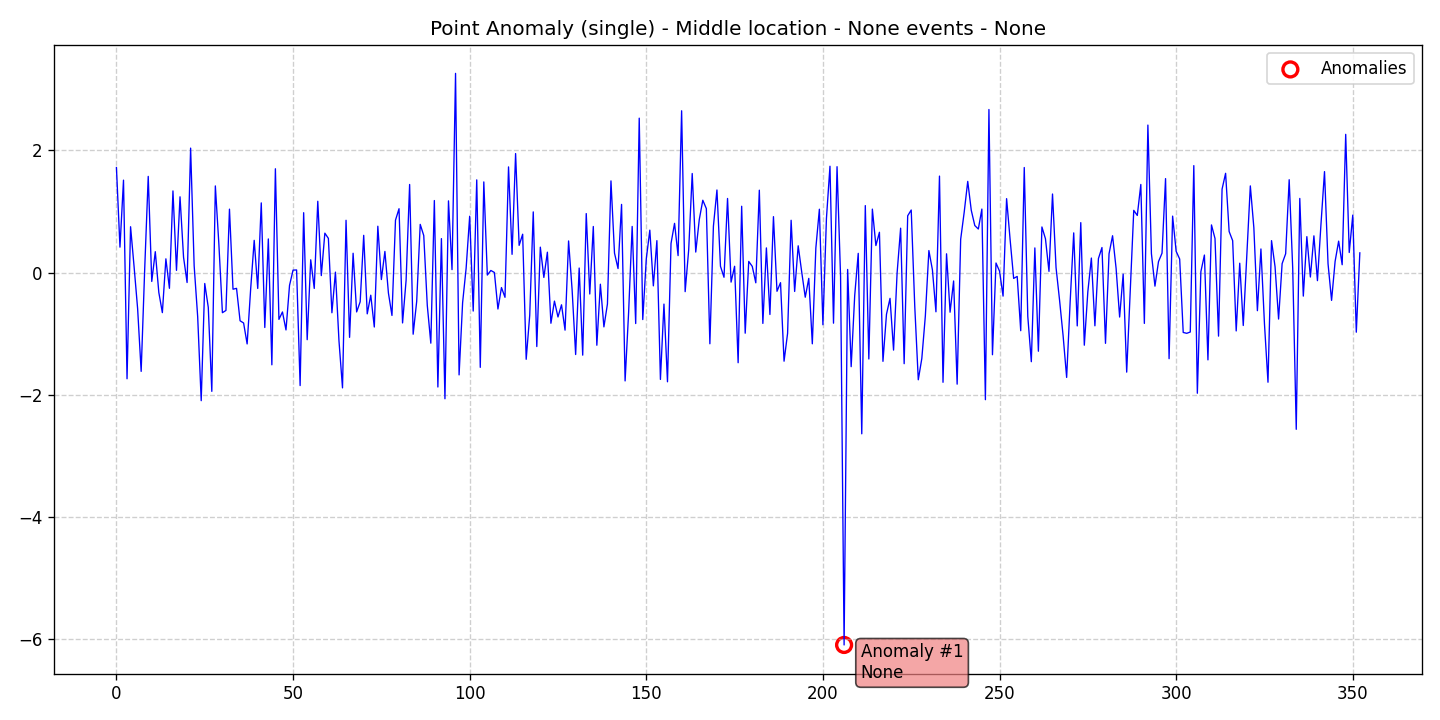

The data file committed next to this chart (first rows):
data, stationary, det_lin_up, det_lin_down, det_quad, det_cubic, det_exp, det_damped, stoc_trend, volatility, single_seas, multiple_seas, point_anom_single, point_anom_multi, collect_anom, context_anom, mean_shift, var_shift, trend_shift, date, is_break, is_anomaly, is_multi, location_beginning
1.72, 0, 0, 0, 0, 0, 0, 0, 0, 0, 0, 0, 1, 0, 0, 0, 0, 0, 0, 2020-01-01, 0, 0, 0, 0
0.4164, 0, 0, 0, 0, 0, 0, 0, 0, 0, 0, 0, 1, 0, 0, 0, 0, 0, 0, 2020-01-02, 0, 0, 0, 0
1.514, 0, 0, 0, 0, 0, 0, 0, 0, 0, 0, 0, 1, 0, 0, 0, 0, 0, 0, 2020-01-03, 0, 0, 0, 0
-1.739, 0, 0, 0, 0, 0, 0, 0, 0, 0, 0, 0, 1, 0, 0, 0, 0, 0, 0, 2020-01-04, 0, 0, 0, 0
0.7509, 0, 0, 0, 0, 0, 0, 0, 0, 0, 0, 0, 1, 0, 0, 0, 0, 0, 0, 2020-01-05, 0, 0, 0, 0
0.09405, 0, 0, 0, 0, 0, 0, 0, 0, 0, 0, 0, 1, 0, 0, 0, 0, 0, 0, 2020-01-06, 0, 0, 0, 0
-0.5925, 0, 0, 0, 0, 0, 0, 0, 0, 0, 0, 0, 1, 0, 0, 0, 0, 0, 0, 2020-01-07, 0, 0, 0, 0
-1.618, 0, 0, 0, 0, 0, 0, 0, 0, 0, 0, 0, 1, 0, 0, 0, 0, 0, 0, 2020-01-08, 0, 0, 0, 0
0.05614, 0, 0, 0, 0, 0, 0, 0, 0, 0, 0, 0, 1, 0, 0, 0, 0, 0, 0, 2020-01-09, 0, 0, 0, 0
1.575, 0, 0, 0, 0, 0, 0, 0, 0, 0, 0, 0, 1, 0, 0, 0, 0, 0, 0, 2020-01-10, 0, 0, 0, 0
-0.1454, 0, 0, 0, 0, 0, 0, 0, 0, 0, 0, 0, 1, 0, 0, 0, 0, 0, 0, 2020-01-11, 0, 0, 0, 0
0.3422, 0, 0, 0, 0, 0, 0, 0, 0, 0, 0, 0, 1, 0, 0, 0, 0, 0, 0, 2020-01-12, 0, 0, 0, 0
-0.3263, 0, 0, 0, 0, 0, 0, 0, 0, 0, 0, 0, 1, 0, 0, 0, 0, 0, 0, 2020-01-13, 0, 0, 0, 0
-0.656, 0, 0, 0, 0, 0, 0, 0, 0, 0, 0, 0, 1, 0, 0, 0, 0, 0, 0, 2020-01-14, 0, 0, 0, 0
0.2251, 0, 0, 0, 0, 0, 0, 0, 0, 0, 0, 0, 1, 0, 0, 0, 0, 0, 0, 2020-01-15, 0, 0, 0, 0
-0.2578, 0, 0, 0, 0, 0, 0, 0, 0, 0, 0, 0, 1, 0, 0, 0, 0, 0, 0, 2020-01-16, 0, 0, 0, 0
1.337, 0, 0, 0, 0, 0, 0, 0, 0, 0, 0, 0, 1, 0, 0, 0, 0, 0, 0, 2020-01-17, 0, 0, 0, 0
0.03612, 0, 0, 0, 0, 0, 0, 0, 0, 0, 0, 0, 1, 0, 0, 0, 0, 0, 0, 2020-01-18, 0, 0, 0, 0
1.241, 0, 0, 0, 0, 0, 0, 0, 0, 0, 0, 0, 1, 0, 0, 0, 0, 0, 0, 2020-01-19, 0, 0, 0, 0
0.251, 0, 0, 0, 0, 0, 0, 0, 0, 0, 0, 0, 1, 0, 0, 0, 0, 0, 0, 2020-01-20, 0, 0, 0, 0
-0.1627, 0, 0, 0, 0, 0, 0, 0, 0, 0, 0, 0, 1, 0, 0, 0, 0, 0, 0, 2020-01-21, 0, 0, 0, 0
2.039, 0, 0, 0, 0, 0, 0, 0, 0, 0, 0, 0, 1, 0, 0, 0, 0, 0, 0, 2020-01-22, 0, 0, 0, 0
0.1123, 0, 0, 0, 0, 0, 0, 0, 0, 0, 0, 0, 1, 0, 0, 0, 0, 0, 0, 2020-01-23, 0, 0, 0, 0
-0.7235, 0, 0, 0, 0, 0, 0, 0, 0, 0, 0, 0, 1, 0, 0, 0, 0, 0, 0, 2020-01-24, 0, 0, 0, 0
-2.098, 0, 0, 0, 0, 0, 0, 0, 0, 0, 0, 0, 1, 0, 0, 0, 0, 0, 0, 2020-01-25, 0, 0, 0, 0
-0.1787, 0, 0, 0, 0, 0, 0, 0, 0, 0, 0, 0, 1, 0, 0, 0, 0, 0, 0, 2020-01-26, 0, 0, 0, 0
-0.5695, 0, 0, 0, 0, 0, 0, 0, 0, 0, 0, 0, 1, 0, 0, 0, 0, 0, 0, 2020-01-27, 0, 0, 0, 0
-1.945, 0, 0, 0, 0, 0, 0, 0, 0, 0, 0, 0, 1, 0, 0, 0, 0, 0, 0, 2020-01-28, 0, 0, 0, 0
1.419, 0, 0, 0, 0, 0, 0, 0, 0, 0, 0, 0, 1, 0, 0, 0, 0, 0, 0, 2020-01-29, 0, 0, 0, 0
0.4639, 0, 0, 0, 0, 0, 0, 0, 0, 0, 0, 0, 1, 0, 0, 0, 0, 0, 0, 2020-01-30, 0, 0, 0, 0
-0.6572, 0, 0, 0, 0, 0, 0, 0, 0, 0, 0, 0, 1, 0, 0, 0, 0, 0, 0, 2020-01-31, 0, 0, 0, 0
-0.6201, 0, 0, 0, 0, 0, 0, 0, 0, 0, 0, 0, 1, 0, 0, 0, 0, 0, 0, 2020-02-01, 0, 0, 0, 0
1.039, 0, 0, 0, 0, 0, 0, 0, 0, 0, 0, 0, 1, 0, 0, 0, 0, 0, 0, 2020-02-02, 0, 0, 0, 0
-0.2724, 0, 0, 0, 0, 0, 0, 0, 0, 0, 0, 0, 1, 0, 0, 0, 0, 0, 0, 2020-02-03, 0, 0, 0, 0
-0.2583, 0, 0, 0, 0, 0, 0, 0, 0, 0, 0, 0, 1, 0, 0, 0, 0, 0, 0, 2020-02-04, 0, 0, 0, 0
-0.7893, 0, 0, 0, 0, 0, 0, 0, 0, 0, 0, 0, 1, 0, 0, 0, 0, 0, 0, 2020-02-05, 0, 0, 0, 0
-0.8257, 0, 0, 0, 0, 0, 0, 0, 0, 0, 0, 0, 1, 0, 0, 0, 0, 0, 0, 2020-02-06, 0, 0, 0, 0
-1.169, 0, 0, 0, 0, 0, 0, 0, 0, 0, 0, 0, 1, 0, 0, 0, 0, 0, 0, 2020-02-07, 0, 0, 0, 0
-0.268, 0, 0, 0, 0, 0, 0, 0, 0, 0, 0, 0, 1, 0, 0, 0, 0, 0, 0, 2020-02-08, 0, 0, 0, 0
0.528, 0, 0, 0, 0, 0, 0, 0, 0, 0, 0, 0, 1, 0, 0, 0, 0, 0, 0, 2020-02-09, 0, 0, 0, 0
-0.2599, 0, 0, 0, 0, 0, 0, 0, 0, 0, 0, 0, 1, 0, 0, 0, 0, 0, 0, 2020-02-10, 0, 0, 0, 0
1.141, 0, 0, 0, 0, 0, 0, 0, 0, 0, 0, 0, 1, 0, 0, 0, 0, 0, 0, 2020-02-11, 0, 0, 0, 0
-0.8994, 0, 0, 0, 0, 0, 0, 0, 0, 0, 0, 0, 1, 0, 0, 0, 0, 0, 0, 2020-02-12, 0, 0, 0, 0
0.5508, 0, 0, 0, 0, 0, 0, 0, 0, 0, 0, 0, 1, 0, 0, 0, 0, 0, 0, 2020-02-13, 0, 0, 0, 0
-1.511, 0, 0, 0, 0, 0, 0, 0, 0, 0, 0, 0, 1, 0, 0, 0, 0, 0, 0, 2020-02-14, 0, 0, 0, 0
1.7, 0, 0, 0, 0, 0, 0, 0, 0, 0, 0, 0, 1, 0, 0, 0, 0, 0, 0, 2020-02-15, 0, 0, 0, 0
-0.7665, 0, 0, 0, 0, 0, 0, 0, 0, 0, 0, 0, 1, 0, 0, 0, 0, 0, 0, 2020-02-16, 0, 0, 0, 0
-0.6449, 0, 0, 0, 0, 0, 0, 0, 0, 0, 0, 0, 1, 0, 0, 0, 0, 0, 0, 2020-02-17, 0, 0, 0, 0
-0.9396, 0, 0, 0, 0, 0, 0, 0, 0, 0, 0, 0, 1, 0, 0, 0, 0, 0, 0, 2020-02-18, 0, 0, 0, 0
-0.2099, 0, 0, 0, 0, 0, 0, 0, 0, 0, 0, 0, 1, 0, 0, 0, 0, 0, 0, 2020-02-19, 0, 0, 0, 0
0.04022, 0, 0, 0, 0, 0, 0, 0, 0, 0, 0, 0, 1, 0, 0, 0, 0, 0, 0, 2020-02-20, 0, 0, 0, 0
0.04282, 0, 0, 0, 0, 0, 0, 0, 0, 0, 0, 0, 1, 0, 0, 0, 0, 0, 0, 2020-02-21, 0, 0, 0, 0
-1.85, 0, 0, 0, 0, 0, 0, 0, 0, 0, 0, 0, 1, 0, 0, 0, 0, 0, 0, 2020-02-22, 0, 0, 0, 0
0.9807, 0, 0, 0, 0, 0, 0, 0, 0, 0, 0, 0, 1, 0, 0, 0, 0, 0, 0, 2020-02-23, 0, 0, 0, 0
-1.099, 0, 0, 0, 0, 0, 0, 0, 0, 0, 0, 0, 1, 0, 0, 0, 0, 0, 0, 2020-02-24, 0, 0, 0, 0
0.2095, 0, 0, 0, 0, 0, 0, 0, 0, 0, 0, 0, 1, 0, 0, 0, 0, 0, 0, 2020-02-25, 0, 0, 0, 0
-0.2598, 0, 0, 0, 0, 0, 0, 0, 0, 0, 0, 0, 1, 0, 0, 0, 0, 0, 0, 2020-02-26, 0, 0, 0, 0
1.168, 0, 0, 0, 0, 0, 0, 0, 0, 0, 0, 0, 1, 0, 0, 0, 0, 0, 0, 2020-02-27, 0, 0, 0, 0
-0.04934, 0, 0, 0, 0, 0, 0, 0, 0, 0, 0, 0, 1, 0, 0, 0, 0, 0, 0, 2020-02-28, 0, 0, 0, 0
0.6456, 0, 0, 0, 0, 0, 0, 0, 0, 0, 0, 0, 1, 0, 0, 0, 0, 0, 0, 2020-02-29, 0, 0, 0, 0
... 293 more rows
